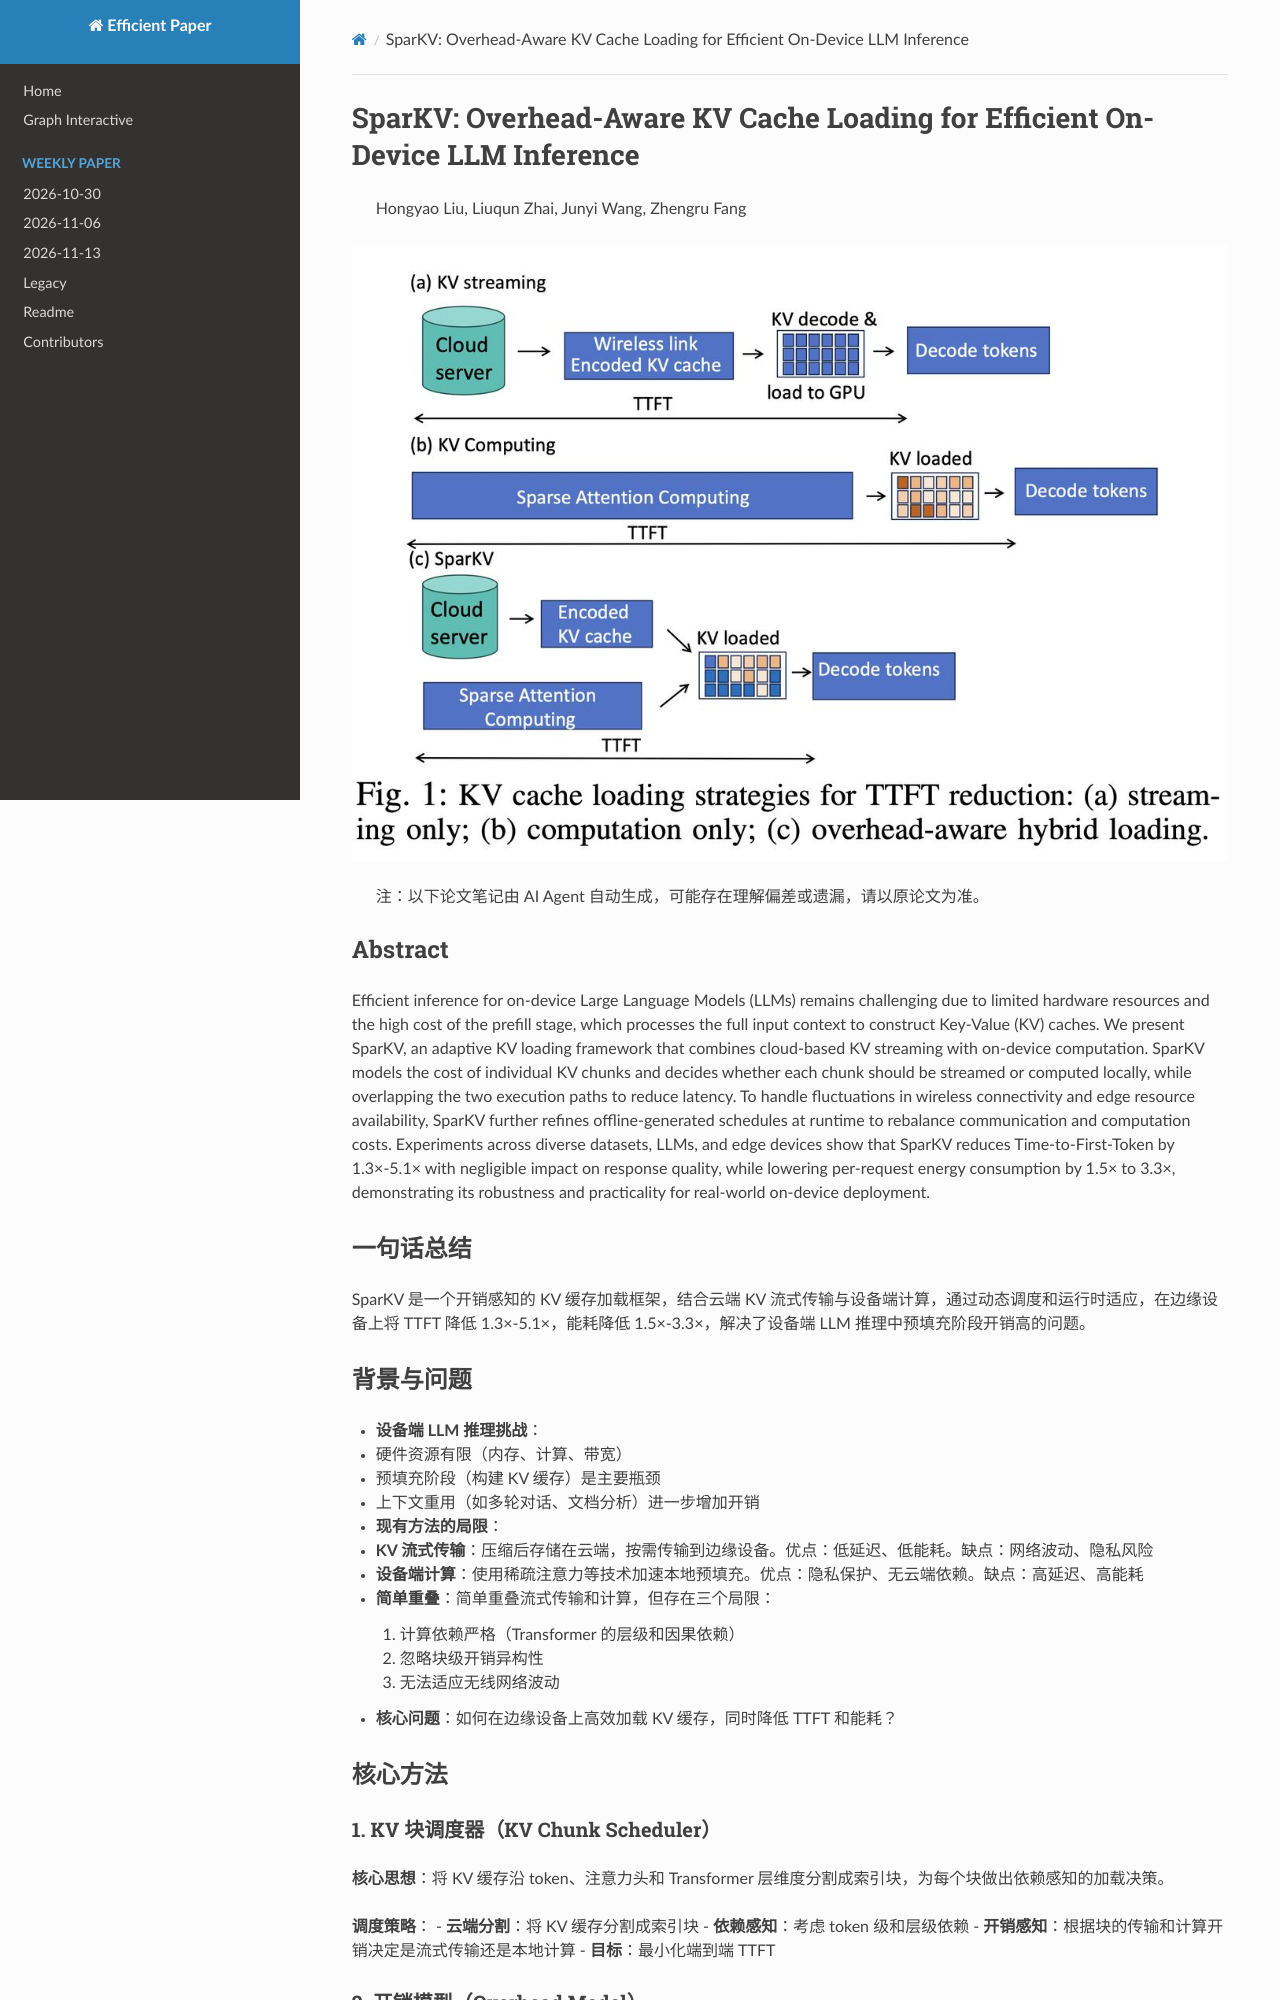

repository: hustzxd/EfficientPaper · page: notes/2026/SparKV/note/index.html · generator: mkdocs

# SparKV: Overhead-Aware KV Cache Loading for Efficient On-Device LLM Inference

> Hongyao Liu, Liuqun Zhai, Junyi Wang, Zhengru Fang

![111](cover.jpg)

> 注：以下论文笔记由 AI Agent 自动生成，可能存在理解偏差或遗漏，请以原论文为准。

## Abstract

Efficient inference for on-device Large Language Models (LLMs) remains challenging due to limited hardware resources and the high cost of the prefill stage, which processes the full input context to construct Key-Value (KV) caches. We present SparKV, an adaptive KV loading framework that combines cloud-based KV streaming with on-device computation. SparKV models the cost of individual KV chunks and decides whether each chunk should be streamed or computed locally, while overlapping the two execution paths to reduce latency. To handle fluctuations in wireless connectivity and edge resource availability, SparKV further refines offline-generated schedules at runtime to rebalance communication and computation costs. Experiments across diverse datasets, LLMs, and edge devices show that SparKV reduces Time-to-First-Token by 1.3×-5.1× with negligible impact on response quality, while lowering per-request energy consumption by 1.5× to 3.3×, demonstrating its robustness and practicality for real-world on-device deployment.

## 一句话总结

SparKV 是一个开销感知的 KV 缓存加载框架，结合云端 KV 流式传输与设备端计算，通过动态调度和运行时适应，在边缘设备上将 TTFT 降低 1.3×-5.1×，能耗降低 1.5×-3.3×，解决了设备端 LLM 推理中预填充阶段开销高的问题。

## 背景与问题

- **设备端 LLM 推理挑战**：
  - 硬件资源有限（内存、计算、带宽）
  - 预填充阶段（构建 KV 缓存）是主要瓶颈
  - 上下文重用（如多轮对话、文档分析）进一步增加开销
- **现有方法的局限**：
  - **KV 流式传输**：压缩后存储在云端，按需传输到边缘设备。优点：低延迟、低能耗。缺点：网络波动、隐私风险
  - **设备端计算**：使用稀疏注意力等技术加速本地预填充。优点：隐私保护、无云端依赖。缺点：高延迟、高能耗
  - **简单重叠**：简单重叠流式传输和计算，但存在三个局限：
    1. 计算依赖严格（Transformer 的层级和因果依赖）
    2. 忽略块级开销异构性
    3. 无法适应无线网络波动
- **核心问题**：如何在边缘设备上高效加载 KV 缓存，同时降低 TTFT 和能耗？

## 核心方法

### 1. KV 块调度器（KV Chunk Scheduler）

**核心思想**：将 KV 缓存沿 token、注意力头和 Transformer 层维度分割成索引块，为每个块做出依赖感知的加载决策。

**调度策略**：
- **云端分割**：将 KV 缓存分割成索引块
- **依赖感知**：考虑 token 级和层级依赖
- **开销感知**：根据块的传输和计算开销决定是流式传输还是本地计算
- **目标**：最小化端到端 TTFT
